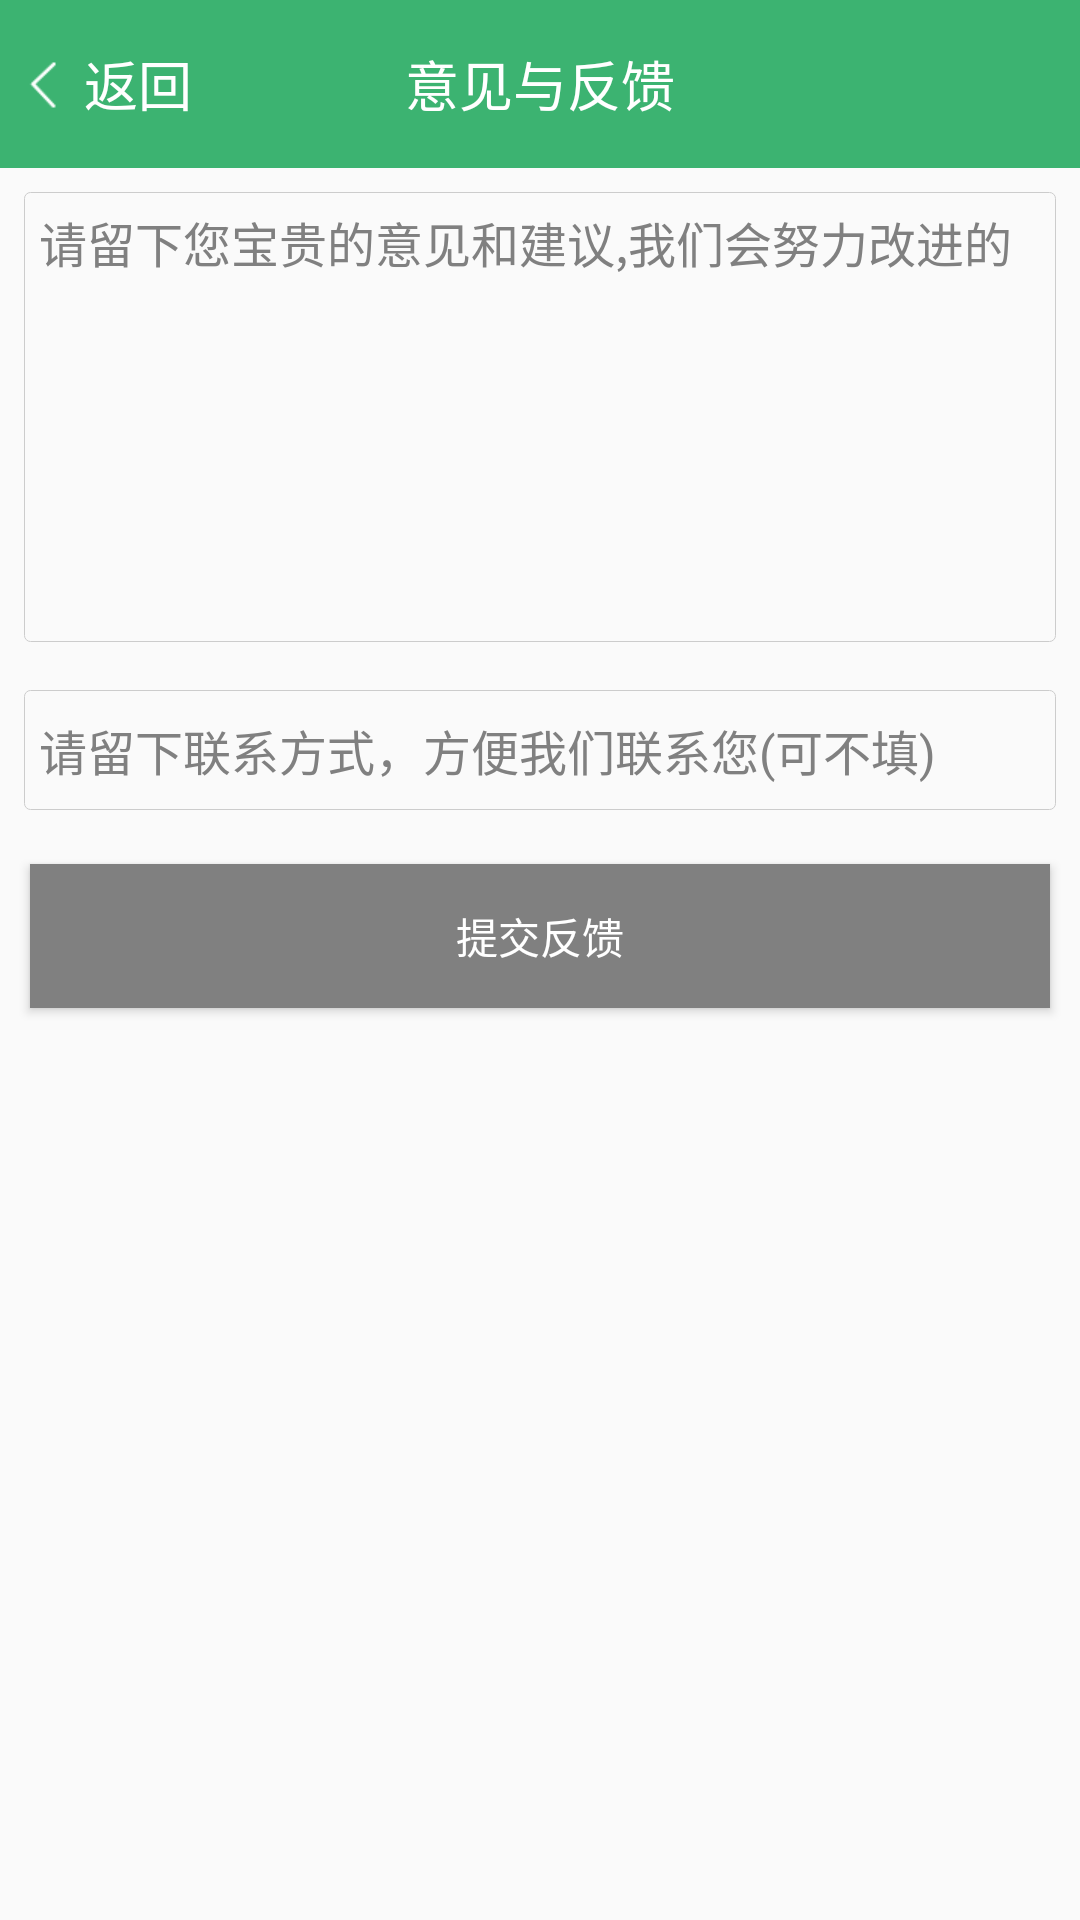

Produce the Android XML layout that renders to this screen, including the resource entries it uses.
<!-- AndroidManifest.xml: application theme AppTheme -->
<!-- res/layout/activity_feedback.xml -->
<?xml version="1.0" encoding="utf-8"?>
<LinearLayout xmlns:android="http://schemas.android.com/apk/res/android"
    xmlns:tools="http://schemas.android.com/tools"
    android:id="@+id/activity_feedback"
    android:orientation="vertical"
    android:layout_width="match_parent"
    android:layout_height="match_parent"
    tools:context="com.sugan.qianwei.seeyouseeworld.activity.FeedbackActivity">
    <RelativeLayout
        android:id="@+id/userpage_titlebar"
        android:background="@color/mediumseagreen"
        android:gravity="center_vertical"
        android:layout_width="match_parent"
        android:layout_height="?attr/actionBarSize">
        <TextView
            android:onClick="feedback_back"
            android:clickable="true"
            android:textSize="@dimen/large"
            android:textColor="@color/white"
            android:gravity="center"
            android:layout_marginLeft="3dp"
            android:drawableLeft="@drawable/icon_back_white"
            android:text="@string/back"
            android:layout_width="wrap_content"
            android:layout_height="wrap_content" />
        <TextView
            android:text="@string/feedback"
            android:textSize="@dimen/large"
            android:textColor="@color/white"
            android:layout_centerHorizontal="true"
            android:layout_width="wrap_content"
            android:layout_height="wrap_content" />
    </RelativeLayout>

    <EditText
        android:id="@+id/et_suggestionsinput"
        android:layout_margin="8dp"
        android:background="@drawable/feedback_edittextstyle"
        android:minHeight="150dp"
        android:gravity="start"
        android:textSize="@dimen/normal"
        android:padding="5dp"
        android:textColorHint="@color/gray"
        android:hint="@string/feedback_content"
        android:layout_width="match_parent"
        android:layout_height="wrap_content" />

    <EditText
        android:id="@+id/et_contact_way"
        android:layout_margin="8dp"
        android:background="@drawable/feedback_edittextstyle"
        android:padding="5dp"
        android:minHeight="40dp"
        android:textColorHint="@color/gray"
        android:hint="@string/contacthint"
        android:textSize="@dimen/normal"
        android:singleLine="true"
        android:inputType="text"
        android:layout_width="match_parent"
        android:layout_height="wrap_content" />

    <Button
        android:id="@+id/bt_sendsuggestions"
        android:onClick="sendsuggestions"
        android:text="@string/commit_suggestions"
        android:layout_margin="10dp"
        android:textColor="@color/white"
        android:clickable="false"
        android:background="@color/gray"
        android:layout_width="match_parent"
        android:layout_height="wrap_content" />

</LinearLayout>
<!-- resources referenced by this layout -->
<resources>
  <color name="gray">#808080</color>
  <color name="mediumseagreen">#3CB371</color>
  <color name="white">#ffffff</color>
  <dimen name="large">18sp</dimen>
  <dimen name="normal">16sp</dimen>
  <!-- drawable feedback_edittextstyle (drawable) -->
  <?xml version="1.0" encoding="utf-8"?>
  <shape xmlns:android="http://schemas.android.com/apk/res/android">
      <corners android:radius="2dp"/>
      <stroke android:color="@color/gray_cc" android:width="0.2dp"/>
  </shape>
  <!-- drawable icon_back_white: png bitmap (drawable-xhdpi, 375 bytes) -->
  <string name="back">返回</string>
  <string name="commit_suggestions">提交反馈</string>
  <string name="contacthint">请留下联系方式，方便我们联系您(可不填)</string>
  <string name="feedback">意见与反馈</string>
  <string name="feedback_content">请留下您宝贵的意见和建议,我们会努力改进的</string>
  <style name="AppTheme" parent="Theme.AppCompat.Light.DarkActionBar">
          
          <item name="android:listDivider">@drawable/search_recycleview_divider</item>
          <item name="colorPrimary">@color/mediumseagreen</item>
          <item name="colorPrimaryDark">@color/mediumseagreen</item>
          <item name="colorAccent">@color/mediumseagreen</item>
      </style>
  <color name="gray_cc">#cccccc</color>
  <!-- drawable search_recycleview_divider (drawable) -->
  <?xml version="1.0" encoding="utf-8"?>
  <shape xmlns:android="http://schemas.android.com/apk/res/android">
      <solid android:color="@color/gray_cc"/>
      <size android:height="0.2dp"/>
  </shape>
</resources>
